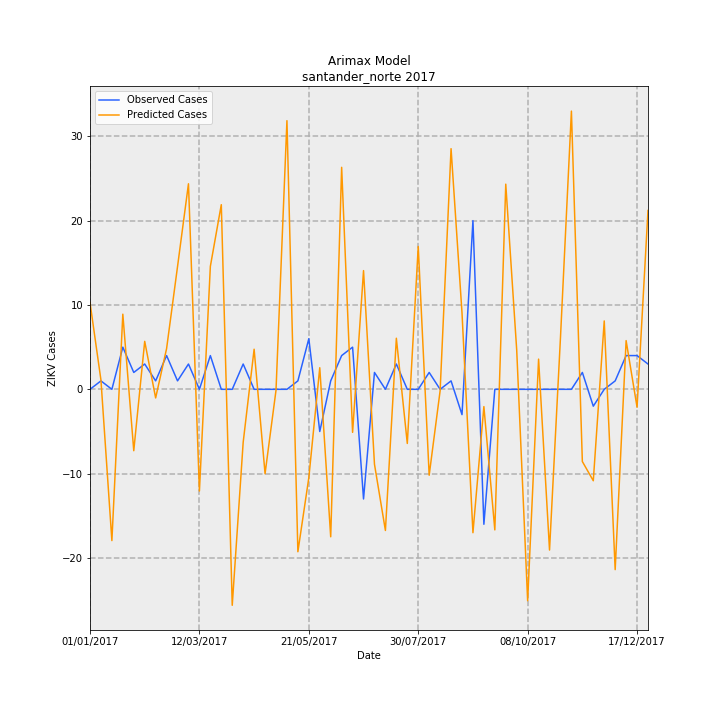

Source data for this figure (header and first rows):
Date, predictions_incidence, observed_incidence, Predicted Cases, Observed Cases, error
01/01/2017, 0.7593, 0.0, 10.29, 0.0, -10.29
08/01/2017, 0.08113, 0.07376, 1.1, 1, -0.09993
15/01/2017, -1.323, 0.0, -17.94, 0.0, 17.94
22/01/2017, 0.657, 0.3688, 8.907, 5.0, -3.907
29/01/2017, -0.5369, 0.1475, -7.279, 2, 9.279
05/02/2017, 0.4195, 0.2213, 5.687, 3, -2.687
12/02/2017, -0.07532, 0.07376, -1.021, 1, 2.021
19/02/2017, 0.3562, 0.295, 4.829, 4, -0.8295
26/02/2017, 1.073, 0.07376, 14.55, 1, -13.55
05/03/2017, 1.798, 0.2213, 24.37, 3, -21.37
12/03/2017, -0.8895, 0.0, -12.06, 0.0, 12.06
19/03/2017, 1.075, 0.295, 14.58, 4, -10.58
26/03/2017, 1.615, 0.0, 21.89, 0.0, -21.89
02/04/2017, -1.889, 0.0, -25.61, 0.0, 25.61
09/04/2017, -0.4635, 0.2213, -6.284, 3, 9.284
16/04/2017, 0.3507, 0.0, 4.754, 0.0, -4.754
23/04/2017, -0.7378, 0.0, -10, 0.0, 10
30/04/2017, -0.009005, 0.0, -0.1221, 0.0, 0.1221
07/05/2017, 2.349, 0.0, 31.85, 0.0, -31.85
14/05/2017, -1.42, 0.07376, -19.26, 1, 20.26
21/05/2017, -0.7728, 0.4426, -10.48, 6, 16.48
28/05/2017, 0.1888, -0.3688, 2.56, -5.0, -7.56
04/06/2017, -1.29, 0.07376, -17.48, 1, 18.48
11/06/2017, 1.941, 0.295, 26.32, 4, -22.32
18/06/2017, -0.3764, 0.3688, -5.103, 5.0, 10.1
25/06/2017, 1.038, -0.9589, 14.07, -13, -27.07
02/07/2017, -0.6551, 0.1475, -8.882, 2, 10.88
09/07/2017, -1.234, 0.0, -16.74, 0.0, 16.74
16/07/2017, 0.4468, 0.2213, 6.057, 3, -3.057
23/07/2017, -0.4735, 0.0, -6.419, 0.0, 6.419
30/07/2017, 1.249, 0.0, 16.93, 0.0, -16.93
06/08/2017, -0.7514, 0.1475, -10.19, 2, 12.19
13/08/2017, -0.01277, 0.0, -0.1731, 0.0, 0.1731
20/08/2017, 2.105, 0.07376, 28.53, 1, -27.53
27/08/2017, 0.669, -0.2213, 9.07, -3, -12.07
03/09/2017, -1.254, 1.475, -17, 20.0, 37
10/09/2017, -0.151, -1.18, -2.048, -16, -13.95
17/09/2017, -1.229, 0.0, -16.67, 0.0, 16.67
24/09/2017, 1.794, 0.0, 24.33, 0.0, -24.33
01/10/2017, 0.344, 0.0, 4.664, 0.0, -4.664
08/10/2017, -1.849, 0.0, -25.07, 0.0, 25.07
15/10/2017, 0.2641, 0.0, 3.58, 0.0, -3.58
22/10/2017, -1.406, 0.0, -19.06, 0.0, 19.06
29/10/2017, 0.4523, 0.0, 6.132, 0.0, -6.132
05/11/2017, 2.433, 0.0, 32.99, 0.0, -32.99
12/11/2017, -0.6315, 0.1475, -8.562, 2, 10.56
19/11/2017, -0.7996, -0.1475, -10.84, -2, 8.84
26/11/2017, 0.598, 0.0, 8.108, 0.0, -8.108
03/12/2017, -1.577, 0.07376, -21.38, 1, 22.38
10/12/2017, 0.426, 0.295, 5.775, 4, -1.775
17/12/2017, -0.1563, 0.295, -2.119, 4, 6.119
24/12/2017, 1.564, 0.2213, 21.21, 3, -18.21
